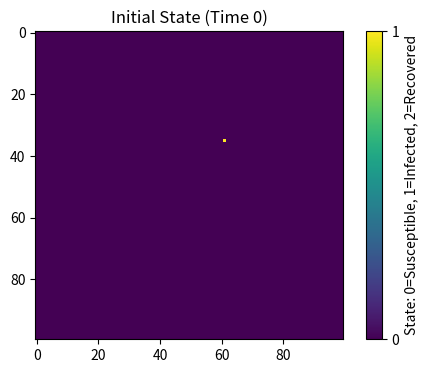
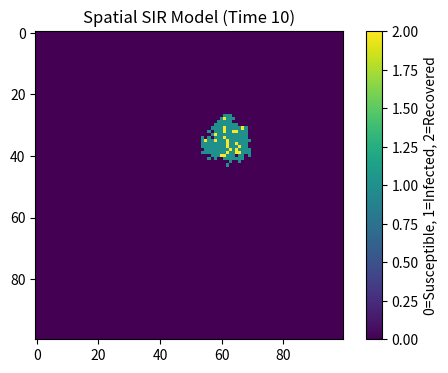
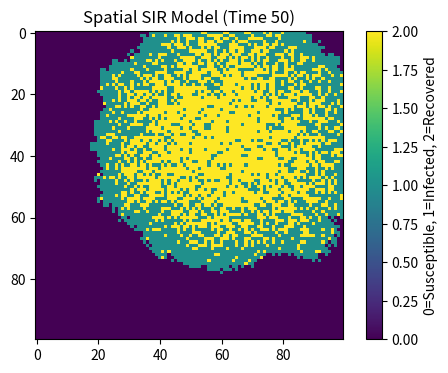
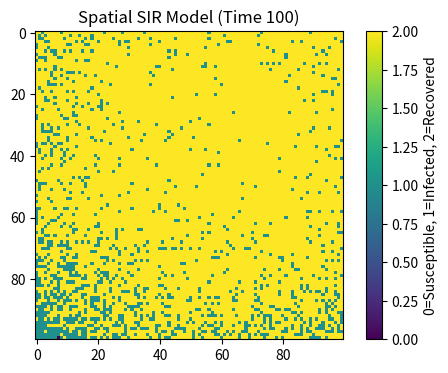

Generate these figures, in order, with matplotlib:
"""
1. Initialize 100x100 grid with all susceptible (0)
2. Randomly set 1 cell to infected (1)
3. Define model parameters: beta=0.3, gamma=0.05, time_steps=100
4. For each time step from 0 to 99:
    a. Find all currently infected cells (value=1) using np.where()
    b. For each infected cell:
        i. Check all 8 neighboring cells
        ii. For each neighbor that is susceptible (0):
            - Infect with probability beta (set to 1)
        iii. The infected cell recovers with probability gamma (set to 2)
    c. Plot the current state of the grid to show disease spread
5. Ensure grid boundaries are handled (no out-of-bounds errors)
"""

# import necessary libraries
import numpy as np
import matplotlib . pyplot as plt

# --------------------------
# Step 1: Define model parameters
# --------------------------
# Grid size (100x100 population grid)
grid_size = 100
# Transmission rate (beta) and recovery rate (gamma)
beta = 0.3
gamma = 0.05
# Number of time steps to simulate
time_steps = 100

# make array of all susceptible population
population = np.zeros((100, 100))
# start with one random person infected
outbreak = np.random. choice(range(100), 2)
population [outbreak[0] , outbreak[1]] = 1

# plot this
plt.figure (figsize =(6,4),dpi=150)
plt.imshow(population , cmap='viridis' , interpolation='nearest')
plt.title('Initial State (Time 0)')
plt.colorbar(ticks=[0, 1, 2], label='State: 0=Susceptible, 1=Infected, 2=Recovered')
plt.show()

# --------------------------
# Step 3: Simulate spatial SIR model over time
# --------------------------
for step in range(time_steps):
    # find infected points
    infectedIndex = np.where(population == 1)
    
    # loop through all infected points
    for i in range(len(infectedIndex[0])):
        # get x, y coordinates for each point
        x = infectedIndex[0][i]
        y = infectedIndex[1][i]
        
        # infect all 8 neighbours
        for xNeighbour in range(x-1, x+2):
            for yNeighbour in range(y-1, y+2):
                # don't infect yourself
                if (xNeighbour, yNeighbour) != (x, y):
                    # make sure don't fall off edge
                    if xNeighbour != -1 and yNeighbour != -1 and xNeighbour != 100 and yNeighbour != 100:
                        # only infect susceptible neighbours
                        if population[xNeighbour, yNeighbour] == 0:
                            population[xNeighbour, yNeighbour] = np.random.choice(range(2), 1, p=[1-beta, beta])[0]
        
        # Recovery
        if np.random.rand() < gamma:
            population[x, y] = 2

    # ======================
    # PLOT AT TIME 10, 50, 100
    # ======================
    if step + 1 in [10, 50, 100]:
        plt.figure(figsize=(6,4), dpi=150)
        plt.imshow(population, cmap='viridis')
        plt.title(f"Spatial SIR Model (Time {step+1})")
        plt.colorbar(label='0=Susceptible, 1=Infected, 2=Recovered')
        plt.show()





    
